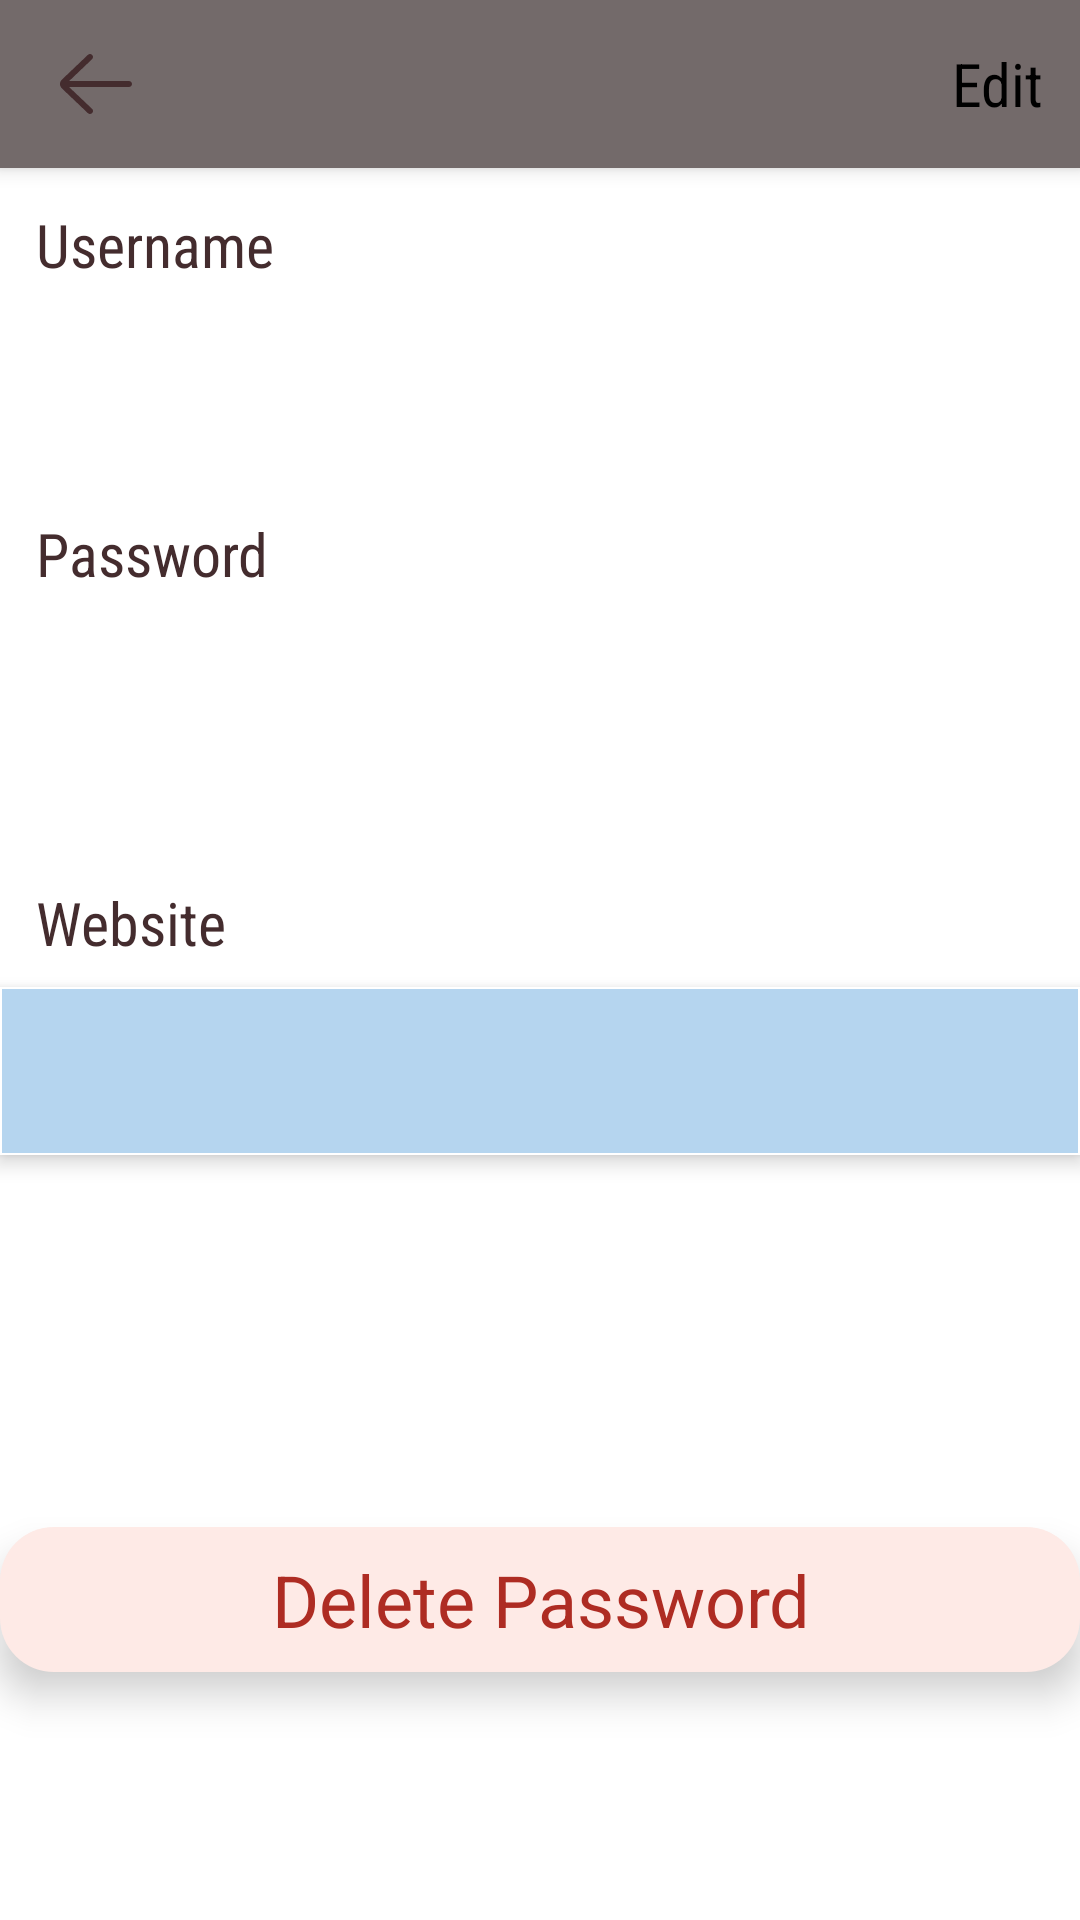

Android layout source for this screen:
<!-- AndroidManifest.xml: application theme Theme.PasswordManager -->
<!-- res/layout/fragment_note.xml -->
<?xml version="1.0" encoding="utf-8"?>
<androidx.constraintlayout.widget.ConstraintLayout xmlns:android="http://schemas.android.com/apk/res/android"
    xmlns:app="http://schemas.android.com/apk/res-auto"
    xmlns:tools="http://schemas.android.com/tools"
    android:layout_width="match_parent"
    android:layout_height="match_parent">

    <androidx.appcompat.widget.Toolbar
        android:id="@+id/toolbar"
        android:layout_width="match_parent"
        android:layout_height="?attr/actionBarSize"
        android:background="@color/dark_grey"
        android:elevation="4dp"
        app:layout_constraintEnd_toEndOf="parent"
        app:layout_constraintStart_toStartOf="parent"
        app:layout_constraintTop_toTopOf="parent">

        <TextView
            android:id="@+id/tvToolbarTitle"
            android:layout_width="wrap_content"
            android:layout_height="match_parent"
            android:layout_gravity="center"
            android:gravity="center"
            android:textAppearance="@style/ToolbarTextStyle"
            tools:text="Example.com" />

        <ImageView
            android:id="@+id/ivCursorBack"
            android:layout_width="wrap_content"
            android:layout_height="wrap_content"
            android:layout_gravity="start"
            android:background="@drawable/ic_cursor_back" />

        <TextView
            android:id="@+id/edit"
            android:layout_width="wrap_content"
            android:layout_height="wrap_content"
            android:layout_gravity="end"
            android:layout_marginEnd="12dp"
            android:fontFamily="sans-serif-condensed"
            android:text="@string/edit"
            android:textColor="@color/black"
            android:textSize="20sp"
            android:textStyle="normal" />
    </androidx.appcompat.widget.Toolbar>

    <TextView
        android:id="@+id/tvUserName"
        android:layout_width="match_parent"
        android:layout_height="wrap_content"
        android:layout_marginStart="12dp"
        android:layout_marginTop="12dp"
        android:text="@string/username"
        android:theme="@style/NoteFragmentTextViewStyle"
        app:layout_constraintEnd_toEndOf="parent"
        app:layout_constraintHorizontal_bias="0.0"
        app:layout_constraintStart_toStartOf="parent"
        app:layout_constraintTop_toBottomOf="@+id/toolbar" />

    <EditText
        android:id="@+id/etUserName"
        android:layout_width="match_parent"
        android:layout_height="?attr/actionBarSize"
        android:layout_marginHorizontal="12dp"
        android:layout_marginTop="8dp"
        android:background="@drawable/edit_text_record_item_shape"
        android:elevation="4dp"
        android:enabled="false"
        android:maxLines="1"
        android:paddingHorizontal="12dp"
        android:theme="@style/NoteFragmentEditTextStyle"
        app:layout_constraintEnd_toEndOf="parent"
        app:layout_constraintStart_toStartOf="parent"
        app:layout_constraintTop_toBottomOf="@+id/tvUserName"
        tools:text="IvanovIvan" />

    <TextView
        android:id="@+id/tvPassword"
        android:layout_width="match_parent"
        android:layout_height="wrap_content"
        android:layout_marginStart="12dp"
        android:layout_marginTop="12dp"
        android:text="@string/password"
        android:theme="@style/NoteFragmentTextViewStyle"
        app:layout_constraintEnd_toEndOf="parent"
        app:layout_constraintStart_toStartOf="parent"
        app:layout_constraintTop_toBottomOf="@+id/etUserName" />

    <EditText
        android:id="@+id/etPassword"
        android:layout_width="match_parent"
        android:layout_height="?attr/actionBarSize"
        android:layout_marginHorizontal="12dp"
        android:layout_marginTop="8dp"
        android:background="@drawable/edit_text_record_item_shape"
        android:elevation="4dp"
        android:enabled="false"
        android:maxLines="1"
        android:paddingHorizontal="12dp"
        android:theme="@style/NoteFragmentEditTextStyle"
        app:layout_constraintEnd_toEndOf="parent"
        app:layout_constraintStart_toStartOf="parent"
        app:layout_constraintTop_toBottomOf="@id/tvPassword"
        tools:text="aaaaaaaaaaa" />

    <TextView
        android:id="@+id/tvSiteUrl"
        android:layout_width="match_parent"
        android:layout_height="wrap_content"
        android:layout_marginStart="12dp"
        android:layout_marginTop="32dp"
        android:text="@string/website"
        android:theme="@style/NoteFragmentTextViewStyle"
        app:layout_constraintEnd_toEndOf="parent"
        app:layout_constraintStart_toStartOf="parent"
        app:layout_constraintTop_toBottomOf="@id/etPassword" />

    <EditText
        android:id="@+id/etSiteUrl"
        android:layout_width="match_parent"
        android:layout_height="?attr/actionBarSize"
        android:layout_marginTop="8dp"
        android:background="@drawable/edit_text_website_shape"
        android:elevation="4dp"
        android:enabled="false"
        android:paddingHorizontal="12dp"
        android:theme="@style/NoteFragmentEditTextStyle"
        app:layout_constraintEnd_toEndOf="parent"
        app:layout_constraintStart_toStartOf="parent"
        app:layout_constraintTop_toBottomOf="@id/tvSiteUrl" />

    <TextView
        android:id="@+id/tvDeleteNote"
        android:layout_width="match_parent"
        android:layout_height="wrap_content"
        android:background="@drawable/text_view_delete_password_shape"
        android:elevation="8dp"
        android:gravity="center"
        android:padding="8dp"
        android:text="@string/delete_password"
        android:textColor="@color/red"
        android:textSize="24sp"
        app:layout_constraintBottom_toBottomOf="parent"
        app:layout_constraintEnd_toEndOf="parent"
        app:layout_constraintStart_toStartOf="parent"
        app:layout_constraintTop_toBottomOf="@+id/etSiteUrl"
        app:layout_constraintVertical_bias="0.6" />
</androidx.constraintlayout.widget.ConstraintLayout>
<!-- resources referenced by this layout -->
<resources>
  <color name="black">#FF000000</color>
  <color name="dark_grey">#736A6A</color>
  <color name="red">#AE2C23</color>
  <!-- drawable edit_text_website_shape (drawable) -->
  <shape xmlns:android="http://schemas.android.com/apk/res/android"
      android:shape="rectangle"
      android:thickness="0dp">
      <stroke
          android:width="0.8dp"
          android:color="@color/white" />
      <solid android:color="@color/light_blue" />
  </shape>
  <!-- drawable ic_cursor_back (drawable) -->
  <vector android:height="32dp" android:viewportHeight="64"
      android:viewportWidth="64" android:width="32dp" xmlns:android="http://schemas.android.com/apk/res/android">
      <path android:fillColor="@color/main_text_color" android:pathData="m54,30h-39.899l15.278,-14.552c0.8,-0.762 0.831,-2.028 0.069,-2.828 -0.761,-0.799 -2.027,-0.831 -2.828,-0.069l-17.448,16.62c-0.755,0.756 -1.172,1.76 -1.172,2.829 0,1.068 0.417,2.073 1.207,2.862l17.414,16.586c0.387,0.369 0.883,0.552 1.379,0.552 0.528,0 1.056,-0.208 1.449,-0.621 0.762,-0.8 0.731,-2.065 -0.069,-2.827l-15.342,-14.552h39.962c1.104,0 2,-0.896 2,-2s-0.896,-2 -2,-2z"/>
  </vector>
  <!-- drawable text_view_delete_password_shape (drawable) -->
  <shape xmlns:android="http://schemas.android.com/apk/res/android"
      android:shape="rectangle"
      android:thickness="0dp">
      <corners android:radius="18dp" />
  
      <solid android:color="@color/app_secondary_background" />
  </shape>
  <string name="delete_password">Delete Password</string>
  <string name="edit">Edit</string>
  <string name="password">Password</string>
  <string name="username">Username</string>
  <string name="website">Website</string>
  <style name="NoteFragmentEditTextStyle">
          <item name="android:textSize">20sp</item>
          <item name="android:textColor">@color/main_text_color</item>
          <item name="android:fontFamily">sans-serif-condensed</item>
      </style>
  <style name="NoteFragmentTextViewStyle">
          <item name="android:textSize">20sp</item>
          <item name="android:textColor">@color/main_text_color</item>
          <item name="android:fontFamily">sans-serif-condensed</item>
      </style>
  <style name="ToolbarTextStyle">
          <item name="android:textStyle">normal</item>
          <item name="android:textColor">@color/main_text_color</item>
          <item name="android:textSize">24sp</item>
          <item name="android:text">@string/toolbar_title</item>
          <item name="fontFamily">serif</item>
      </style>
  <style name="Theme.PasswordManager" parent="Theme.MaterialComponents.DayNight.NoActionBar">
          
          <item name="colorPrimary">@color/main_text_color</item>
          <item name="colorPrimaryVariant">@color/app_secondary_background</item>
          <item name="colorOnPrimary">@color/white</item>
          
          <item name="colorSecondary">@color/teal_200</item>
          <item name="colorSecondaryVariant">@color/teal_700</item>
          <item name="colorOnSecondary">@color/black</item>
          
          <item name="android:windowLightNavigationBar" tools:targetApi="o_mr1">true</item>
          <item name="android:windowLightStatusBar">true</item>
          <item name="android:statusBarColor" tools:targetApi="l">?attr/colorPrimaryVariant</item>
          
      </style>
  <color name="white">#FFFFFFFF</color>
  <color name="light_blue">#B5D5EF</color>
  <color name="main_text_color">#442C2E</color>
  <color name="app_secondary_background">#FEEAE6</color>
  <string name="toolbar_title">Passwords</string>
  <color name="teal_200">#FF03DAC5</color>
  <color name="teal_700">#FF018786</color>
</resources>
